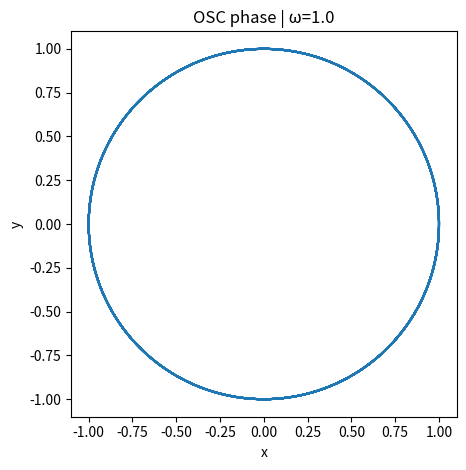
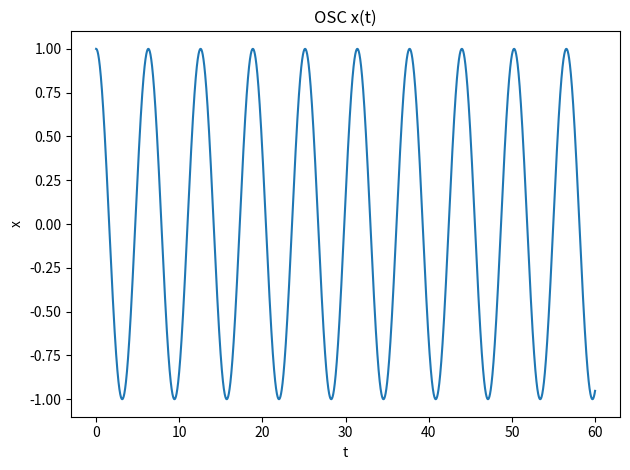
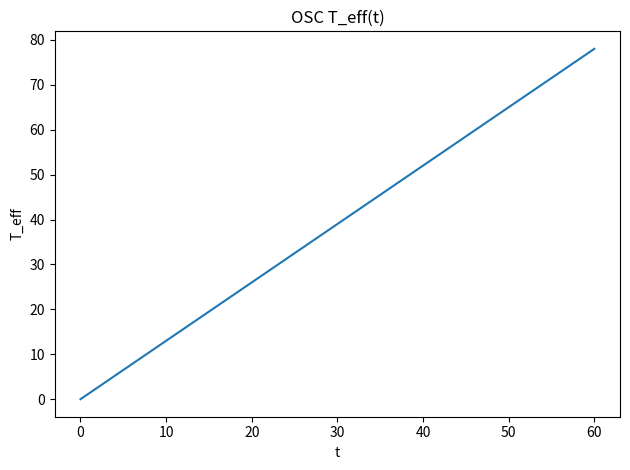
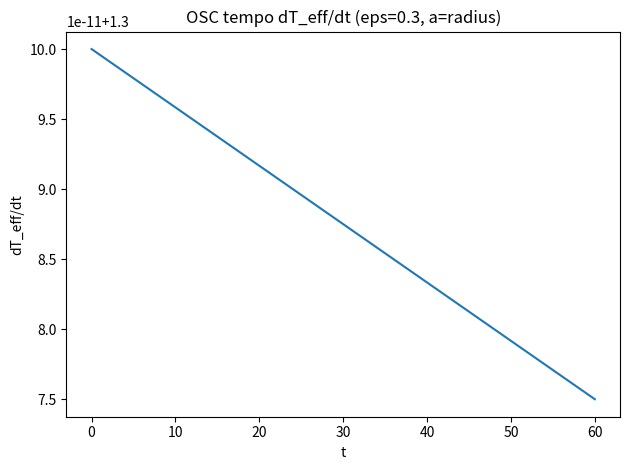
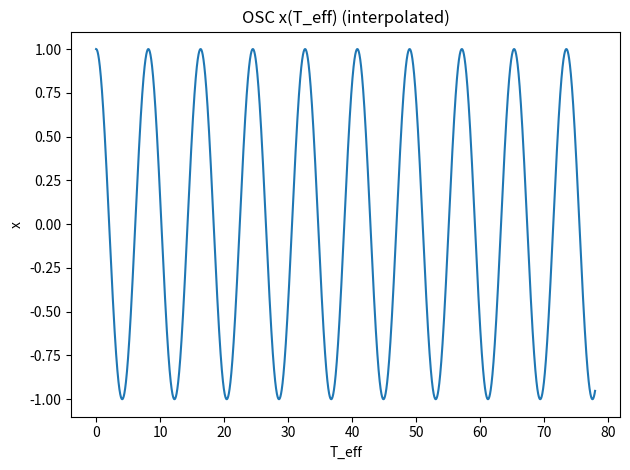
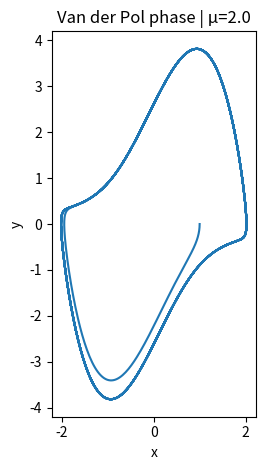
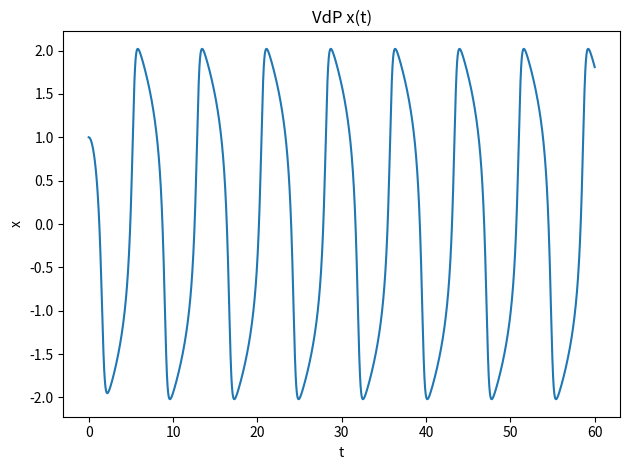
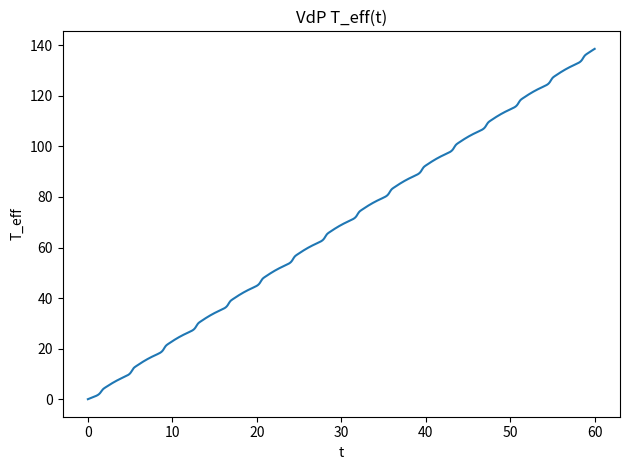
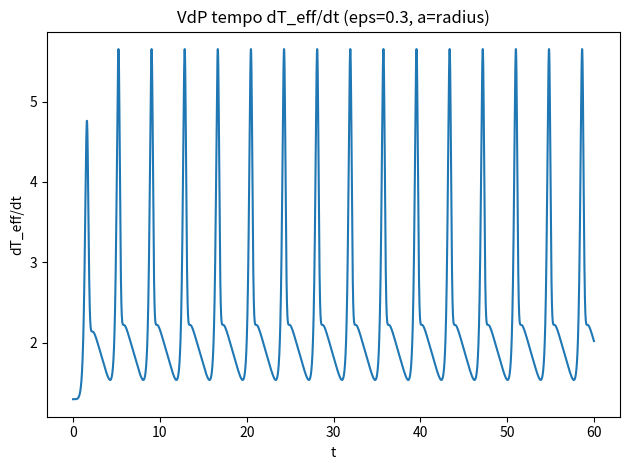
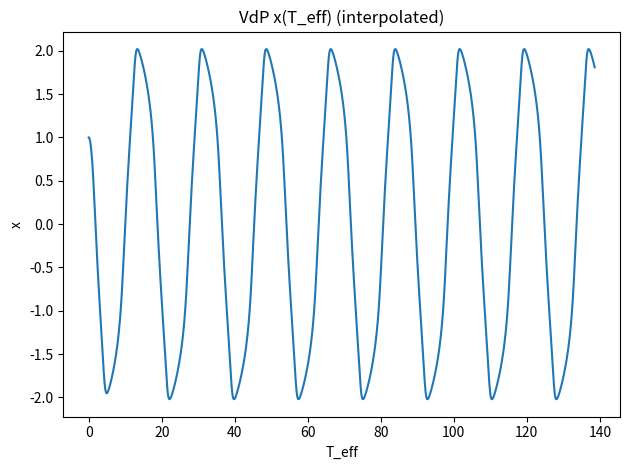

These figures' Python source, in order: (Note: this script raises an exception after producing the figures.)
#!/usr/bin/env python3
# -*- coding: utf-8 -*-
"""

# Les deux systèmes (par défaut)
python exp_A_reparam.py --system both --outdir out_expA --eps 0.3 --akind radius

# Oscillateur seul, ω=2
python exp_A_reparam.py --system osc --omega 2.0 --tmax 40 --eps 0.2 --outdir out_expA_osc

# Van der Pol seul, μ=3
python exp_A_reparam.py --system vdp --mu 3.0 --tmax 80 --eps 0.15 --outdir out_expA_vdp

EXP A — Effective time reparametrization induced by a metronomic one-form (MOF)

Goal:
- Show that the MOF changes the *tempo* (effective time) along a trajectory,
  without changing the spatial/phase trajectory itself.

We integrate standard ODEs in physical time t:
  - Harmonic oscillator: x' = y, y' = -ω^2 x
  - Van der Pol:         x' = y, y' = μ(1-x^2)y - x

Then define an effective time via a (simple) MOF along trajectories:
  dT_eff = (1 + ε * a(x,y)) dt  with a(x,y) >= 0
  => T_eff(t) = ∫ (1 + ε a(x(t),y(t))) dt

This is the minimal, reproducible demonstration of "metronomic modulation"
as a time reading / reparametrization, not a new force field.

Outputs:
- Phase portrait (x vs y) for each system
- Time series: x(t) and x(T_eff) (via interpolation)
- Tempo curve: dT_eff/dt = 1 + ε a(x(t),y(t))
- CSV data exports

Dependencies: numpy, matplotlib
"""

from __future__ import annotations

import argparse
import csv
import os
from dataclasses import dataclass
from typing import Tuple, Dict, List

import numpy as np
import matplotlib.pyplot as plt


# -----------------------------
# Systems
# -----------------------------

def rhs_osc(t: float, z: np.ndarray, omega: float) -> np.ndarray:
    x, y = z
    return np.array([y, -(omega**2) * x], dtype=float)

def rhs_vdp(t: float, z: np.ndarray, mu: float) -> np.ndarray:
    x, y = z
    return np.array([y, mu * (1.0 - x**2) * y - x], dtype=float)


# -----------------------------
# RK4 integrator (deterministic, no SciPy required)
# -----------------------------

def rk4_integrate(rhs, z0: np.ndarray, t: np.ndarray, rhs_args: tuple) -> np.ndarray:
    """
    Classic fixed-step RK4 integration.
    t must be evenly spaced.
    """
    t = np.asarray(t, dtype=float)
    z0 = np.asarray(z0, dtype=float)

    dt = t[1] - t[0]
    if not np.allclose(np.diff(t), dt):
        raise ValueError("t grid must be evenly spaced for this RK4 integrator.")

    Z = np.zeros((t.size, z0.size), dtype=float)
    Z[0] = z0

    for i in range(t.size - 1):
        ti = t[i]
        zi = Z[i]

        k1 = rhs(ti, zi, *rhs_args)
        k2 = rhs(ti + 0.5*dt, zi + 0.5*dt*k1, *rhs_args)
        k3 = rhs(ti + 0.5*dt, zi + 0.5*dt*k2, *rhs_args)
        k4 = rhs(ti + dt, zi + dt*k3, *rhs_args)

        Z[i+1] = zi + (dt/6.0)*(k1 + 2*k2 + 2*k3 + k4)

    return Z


# -----------------------------
# MOF definition along trajectory
# -----------------------------

@dataclass(frozen=True)
class MOFTempo:
    """
    Defines dT_eff/dt = 1 + eps * a(x,y), with a(x,y) >= 0.
    This is a minimal "metronomic modulation" of effective time.
    """
    eps: float = 0.5
    kind: str = "radius"   # "radius" or "energy"

    def a(self, x: np.ndarray, y: np.ndarray, omega: float = 1.0) -> np.ndarray:
        """
        Non-negative modulation function.
        - radius: a = x^2 + y^2
        - energy (oscillator): a = 0.5*(y^2 + ω^2 x^2)  (still fine for VdP too)
        """
        x = np.asarray(x, dtype=float)
        y = np.asarray(y, dtype=float)

        if self.kind == "radius":
            return x**2 + y**2
        elif self.kind == "energy":
            return 0.5*(y**2 + (omega**2)*x**2)
        else:
            raise ValueError(f"Unknown MOF a(x,y) kind: {self.kind}")

    def tempo(self, x: np.ndarray, y: np.ndarray, omega: float = 1.0) -> np.ndarray:
        return 1.0 + self.eps * self.a(x, y, omega=omega)

    def teff(self, t: np.ndarray, x: np.ndarray, y: np.ndarray, omega: float = 1.0) -> np.ndarray:
        """
        Compute T_eff(t) by cumulative trapezoidal integration of tempo(t).
        """
        t = np.asarray(t, dtype=float)
        dt = t[1] - t[0]
        if not np.allclose(np.diff(t), dt):
            raise ValueError("t must be evenly spaced to compute T_eff reliably here.")

        tempo = self.tempo(x, y, omega=omega)
        # cumulative trapezoid: T[0]=0
        T = np.zeros_like(t)
        T[1:] = np.cumsum(0.5*(tempo[1:] + tempo[:-1]) * dt)
        return T


# -----------------------------
# Helpers
# -----------------------------

def ensure_outdir(outdir: str) -> str:
    os.makedirs(outdir, exist_ok=True)
    return outdir

def write_csv(path: str, header: List[str], rows: np.ndarray) -> None:
    with open(path, "w", newline="", encoding="utf-8") as f:
        w = csv.writer(f)
        w.writerow(header)
        for r in rows:
            w.writerow([float(v) for v in r])

def interp_x_of_T(T: np.ndarray, x: np.ndarray, Tgrid: np.ndarray) -> np.ndarray:
    """
    Interpolate x(T_eff) on a uniform grid of T values.
    Assumes T is increasing (tempo > 0).
    """
    return np.interp(Tgrid, T, x)

def plot_phase(x: np.ndarray, y: np.ndarray, title: str, outpath: str) -> None:
    plt.figure()
    plt.plot(x, y)
    plt.gca().set_aspect("equal", adjustable="box")
    plt.xlabel("x")
    plt.ylabel("y")
    plt.title(title)
    plt.tight_layout()
    plt.savefig(outpath, dpi=180)
    plt.close()

def plot_time_series(t: np.ndarray, x: np.ndarray, title: str, outpath: str) -> None:
    plt.figure()
    plt.plot(t, x)
    plt.xlabel("t")
    plt.ylabel("x")
    plt.title(title)
    plt.tight_layout()
    plt.savefig(outpath, dpi=180)
    plt.close()

def plot_tempo(t: np.ndarray, tempo: np.ndarray, title: str, outpath: str) -> None:
    plt.figure()
    plt.plot(t, tempo)
    plt.xlabel("t")
    plt.ylabel("dT_eff/dt")
    plt.title(title)
    plt.tight_layout()
    plt.savefig(outpath, dpi=180)
    plt.close()

def plot_teff(t: np.ndarray, T: np.ndarray, title: str, outpath: str) -> None:
    plt.figure()
    plt.plot(t, T)
    plt.xlabel("t")
    plt.ylabel("T_eff")
    plt.title(title)
    plt.tight_layout()
    plt.savefig(outpath, dpi=180)
    plt.close()

def plot_x_vs_T(Tgrid: np.ndarray, xT: np.ndarray, title: str, outpath: str) -> None:
    plt.figure()
    plt.plot(Tgrid, xT)
    plt.xlabel("T_eff")
    plt.ylabel("x")
    plt.title(title)
    plt.tight_layout()
    plt.savefig(outpath, dpi=180)
    plt.close()


# -----------------------------
# Experiment
# -----------------------------

def run_system_osc(args, outdir: str) -> Dict[str, float]:
    omega = args.omega
    t = np.linspace(0.0, args.tmax, args.nsteps, endpoint=True)
    z0 = np.array([args.x0, args.y0], dtype=float)

    Z = rk4_integrate(rhs_osc, z0=z0, t=t, rhs_args=(omega,))
    x, y = Z[:, 0], Z[:, 1]

    mof = MOFTempo(eps=args.eps, kind=args.akind)
    T = mof.teff(t, x, y, omega=omega)
    tempo = mof.tempo(x, y, omega=omega)

    # Uniform T grid (same number of samples)
    Tgrid = np.linspace(T[0], T[-1], t.size)
    xT = interp_x_of_T(T, x, Tgrid)

    # Plots
    plot_phase(x, y, f"OSC phase | ω={omega}", os.path.join(outdir, "osc_phase.png"))
    plot_time_series(t, x, "OSC x(t)", os.path.join(outdir, "osc_x_of_t.png"))
    plot_teff(t, T, "OSC T_eff(t)", os.path.join(outdir, "osc_Teff_of_t.png"))
    plot_tempo(t, tempo, f"OSC tempo dT_eff/dt (eps={args.eps}, a={args.akind})", os.path.join(outdir, "osc_tempo.png"))
    plot_x_vs_T(Tgrid, xT, "OSC x(T_eff) (interpolated)", os.path.join(outdir, "osc_x_of_Teff.png"))

    # CSV exports
    write_csv(os.path.join(outdir, "osc_timeseries.csv"),
              ["t", "x", "y", "tempo", "T_eff"],
              np.column_stack([t, x, y, tempo, T]))

    write_csv(os.path.join(outdir, "osc_x_of_Teff.csv"),
              ["T_eff_uniform", "x_interp"],
              np.column_stack([Tgrid, xT]))

    return {
        "system": "oscillator",
        "omega": float(omega),
        "eps": float(args.eps),
        "Teff_end": float(T[-1]),
        "t_end": float(t[-1]),
        "tempo_min": float(np.min(tempo)),
        "tempo_max": float(np.max(tempo)),
    }


def run_system_vdp(args, outdir: str) -> Dict[str, float]:
    mu = args.mu
    t = np.linspace(0.0, args.tmax, args.nsteps, endpoint=True)
    z0 = np.array([args.x0, args.y0], dtype=float)

    Z = rk4_integrate(rhs_vdp, z0=z0, t=t, rhs_args=(mu,))
    x, y = Z[:, 0], Z[:, 1]

    # For VdP, omega isn't a system parameter, but MOF energy-kind can still use omega=1
    omega_for_mof = 1.0

    mof = MOFTempo(eps=args.eps, kind=args.akind)
    T = mof.teff(t, x, y, omega=omega_for_mof)
    tempo = mof.tempo(x, y, omega=omega_for_mof)

    Tgrid = np.linspace(T[0], T[-1], t.size)
    xT = interp_x_of_T(T, x, Tgrid)

    plot_phase(x, y, f"Van der Pol phase | μ={mu}", os.path.join(outdir, "vdp_phase.png"))
    plot_time_series(t, x, "VdP x(t)", os.path.join(outdir, "vdp_x_of_t.png"))
    plot_teff(t, T, "VdP T_eff(t)", os.path.join(outdir, "vdp_Teff_of_t.png"))
    plot_tempo(t, tempo, f"VdP tempo dT_eff/dt (eps={args.eps}, a={args.akind})", os.path.join(outdir, "vdp_tempo.png"))
    plot_x_vs_T(Tgrid, xT, "VdP x(T_eff) (interpolated)", os.path.join(outdir, "vdp_x_of_Teff.png"))

    write_csv(os.path.join(outdir, "vdp_timeseries.csv"),
              ["t", "x", "y", "tempo", "T_eff"],
              np.column_stack([t, x, y, tempo, T]))

    write_csv(os.path.join(outdir, "vdp_x_of_Teff.csv"),
              ["T_eff_uniform", "x_interp"],
              np.column_stack([Tgrid, xT]))

    return {
        "system": "van_der_pol",
        "mu": float(mu),
        "eps": float(args.eps),
        "Teff_end": float(T[-1]),
        "t_end": float(t[-1]),
        "tempo_min": float(np.min(tempo)),
        "tempo_max": float(np.max(tempo)),
    }


def write_summary(outdir: str, summaries: List[Dict[str, float]]) -> None:
    if not summaries:
        return
    keys = list(summaries[0].keys())
    path = os.path.join(outdir, "summary.csv")
    with open(path, "w", newline="", encoding="utf-8") as f:
        w = csv.DictWriter(f, fieldnames=keys)
        w.writeheader()
        for s in summaries:
            w.writerow(s)


def main() -> None:
    p = argparse.ArgumentParser(description="EXP A — Effective time reparametrization with MOF on oscillator + Van der Pol.")
    p.add_argument("--system", choices=["osc", "vdp", "both"], default="both",
                   help="Which system to run (default: both).")
    p.add_argument("--outdir", type=str, default="out_expA", help="Output directory.")
    p.add_argument("--tmax", type=float, default=60.0, help="Integration time horizon.")
    p.add_argument("--nsteps", type=int, default=6001, help="Number of time samples (evenly spaced).")
    p.add_argument("--x0", type=float, default=1.0, help="Initial x.")
    p.add_argument("--y0", type=float, default=0.0, help="Initial y.")

    # Oscillator params
    p.add_argument("--omega", type=float, default=1.0, help="Oscillator frequency ω.")

    # VdP params
    p.add_argument("--mu", type=float, default=2.0, help="Van der Pol parameter μ.")

    # MOF params
    p.add_argument("--eps", type=float, default=0.3, help="MOF strength ε (ensure 1+ε a(x,y) stays positive).")
    p.add_argument("--akind", choices=["radius", "energy"], default="radius",
                   help="Modulation function a(x,y): radius=x^2+y^2 or energy=0.5*(y^2+ω^2 x^2).")

    args = p.parse_args()
    outdir = ensure_outdir(args.outdir)

    summaries: List[Dict[str, float]] = []

    if args.system in ("osc", "both"):
        sub = ensure_outdir(os.path.join(outdir, "oscillator"))
        summaries.append(run_system_osc(args, sub))

    if args.system in ("vdp", "both"):
        sub = ensure_outdir(os.path.join(outdir, "van_der_pol"))
        summaries.append(run_system_vdp(args, sub))

    write_summary(outdir, summaries)

    print("\n=== EXP A — Effective time reparametrization summary ===")
    for s in summaries:
        name = s["system"]
        print(f"- {name:12s}  Teff_end={s['Teff_end']:.6g} (for t_end={s['t_end']:.6g})"
              f"  tempo∈[{s['tempo_min']:.6g},{s['tempo_max']:.6g}]  eps={s['eps']}")
    print(f"\nSaved outputs in: {os.path.abspath(outdir)}")
    print("Each system folder contains phase plots, x(t), T_eff(t), tempo(t), and x(T_eff), plus CSV exports.\n")


if __name__ == "__main__":
    main()
